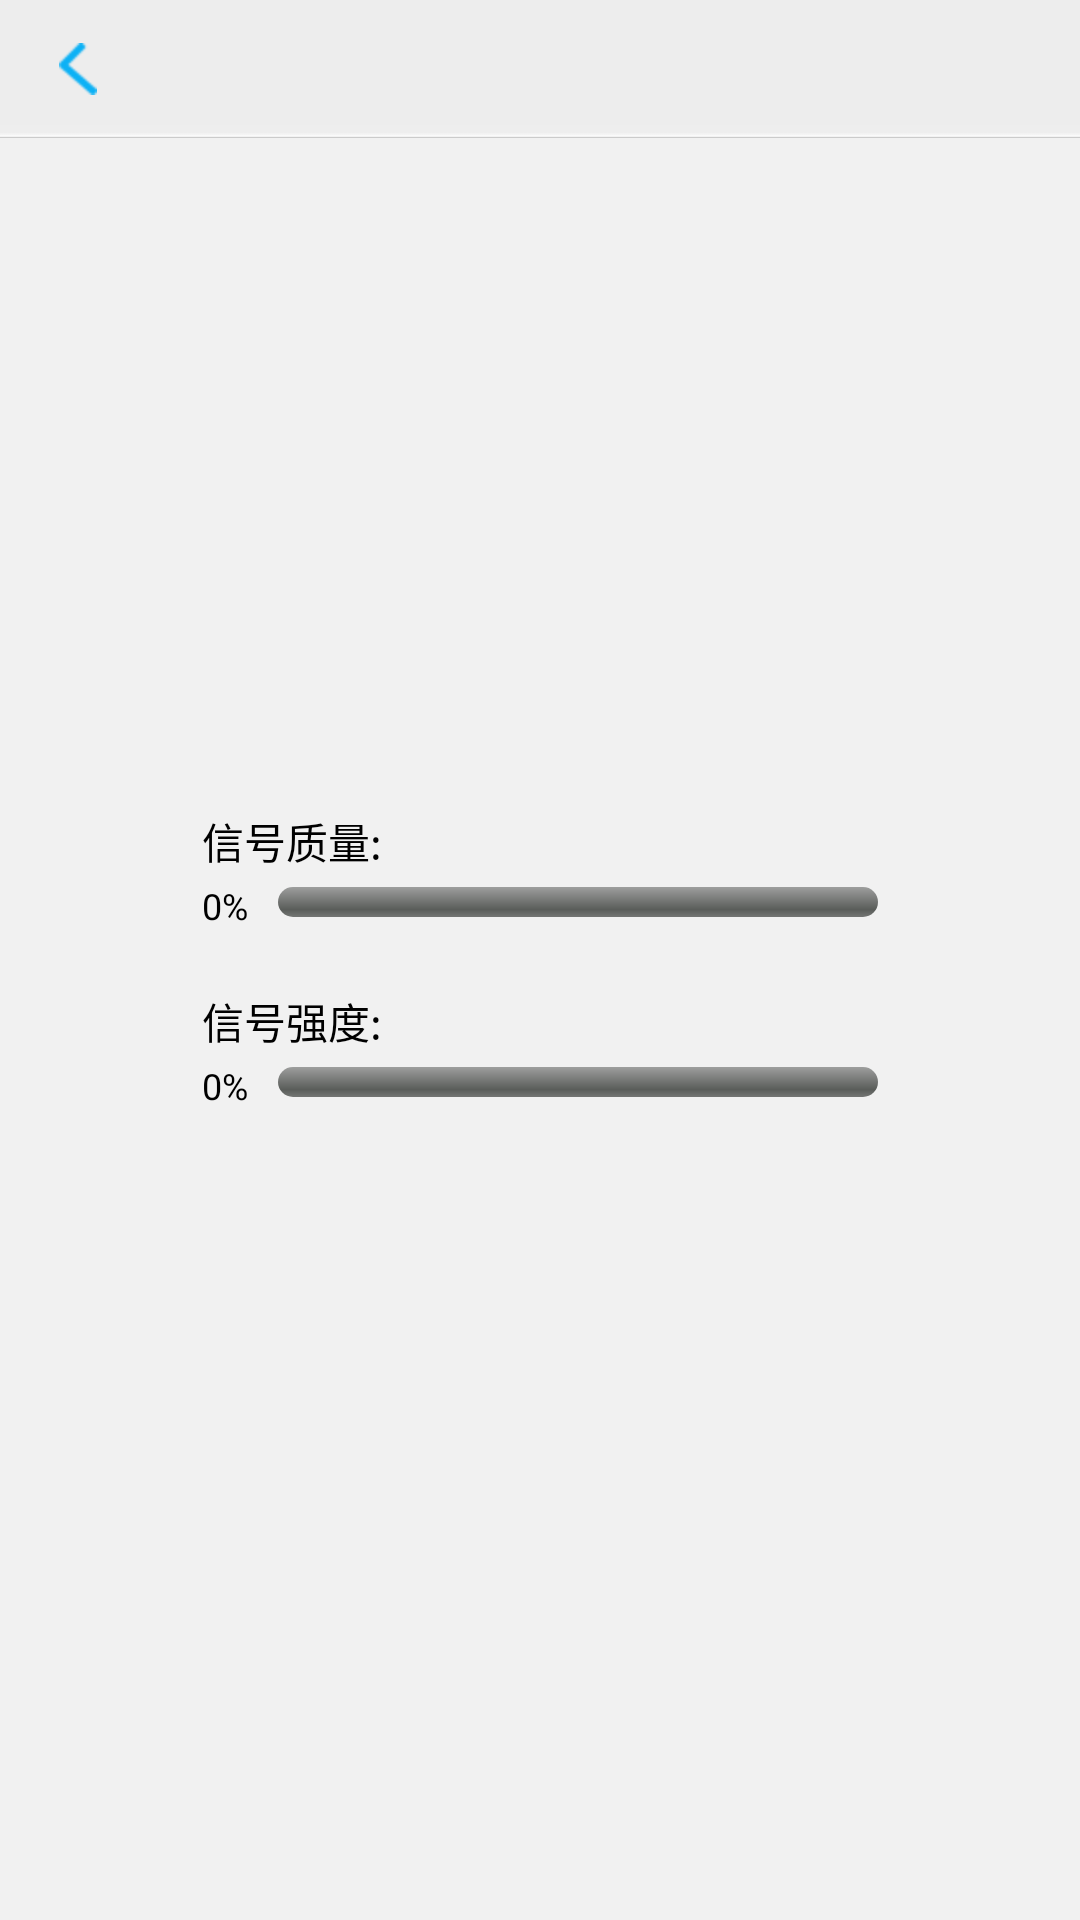

Here is an Android app screen rendered from its layout file. Give the layout XML and the strings, colors and styles it references.
<!-- AndroidManifest.xml: application theme android:Theme.NoTitleBar -->
<!-- res/layout/activity_single_layout.xml -->
<RelativeLayout xmlns:android="http://schemas.android.com/apk/res/android"
    xmlns:tools="http://schemas.android.com/tools"
    android:layout_width="fill_parent"
    android:layout_height="fill_parent"
    android:background="@drawable/ic_bg_default" >

    <include
        android:id="@+id/top"
        layout="@layout/top_bar_layout" />

    <LinearLayout
        android:layout_width="wrap_content"
        android:layout_height="wrap_content"
        android:layout_centerInParent="true"
        android:orientation="vertical" >

        <RelativeLayout
            android:layout_width="wrap_content"
            android:layout_height="wrap_content"
            android:orientation="vertical" >

            <TextView
                android:id="@+id/line_1"
                android:layout_width="wrap_content"
                android:layout_height="wrap_content"
                android:text="@string/label_signal"
                android:textColor="@color/text_color" />

            <TextView
                android:id="@+id/line_2"
                android:layout_width="wrap_content"
                android:layout_height="wrap_content"
                android:layout_below="@id/line_1"
                android:layout_marginTop="3dp"
                android:text="0%"
                android:textColor="@color/text_color"
                android:textSize="12sp" />

            <ProgressBar
                android:id="@+id/progress_signal_quality"
                style="?android:attr/progressBarStyleHorizontal"
                android:layout_width="200dp"
                android:layout_height="@dimen/seek_height"
                android:layout_below="@id/line_1"
                android:layout_marginLeft="10dp"
                android:layout_marginTop="5dp"
                android:layout_toRightOf="@id/line_2"
                android:progress="0" />
        </RelativeLayout>

        <RelativeLayout
            android:layout_width="wrap_content"
            android:layout_height="wrap_content"
            android:layout_marginTop="20dp"
            android:orientation="vertical" >

            <TextView
                android:id="@+id/line_1"
                android:layout_width="wrap_content"
                android:layout_height="wrap_content"
                android:text="@string/label_noise_ratio"
                android:textColor="@color/text_color" />

            <TextView
                android:id="@+id/line_3"
                android:layout_width="wrap_content"
                android:layout_height="wrap_content"
                android:layout_below="@id/line_1"
                android:layout_marginTop="3dp"
                android:text="0%"
                android:textColor="@color/text_color"
                android:textSize="12sp" />

            <ProgressBar
                android:id="@+id/progress_noise_ratio"
                style="?android:attr/progressBarStyleHorizontal"
                android:layout_width="200dp"
                android:layout_height="@dimen/seek_height"
                android:layout_below="@id/line_1"
                android:layout_marginLeft="10dp"
                android:layout_marginTop="5dp"
                android:layout_toRightOf="@id/line_3"
                android:progress="0" />
        </RelativeLayout>
    </LinearLayout>

</RelativeLayout>
<!-- res/layout/top_bar_layout.xml (included above) -->
<RelativeLayout xmlns:android="http://schemas.android.com/apk/res/android"
    xmlns:tools="http://schemas.android.com/tools"
    android:layout_width="fill_parent"
    android:layout_height="wrap_content" >

    <RelativeLayout
        android:layout_width="fill_parent"
        android:layout_height="46dp"
        android:background="@drawable/ic_top_bar" >

        <ImageButton
            android:id="@+id/bnt_left"
            android:layout_width="32dp"
            android:layout_height="fill_parent"
            android:layout_centerVertical="true"
            android:layout_marginLeft="10dp"
            android:src="@drawable/ic_bnt_back_nor"
            android:background="@null"
            android:onClick="onClick"
            android:textColor="#000000" />

        <Button
            android:id="@+id/bnt_left_icon"
            android:layout_width="wrap_content"
            android:layout_height="wrap_content"
            android:layout_centerVertical="true"
            android:layout_marginLeft="10dp"
            android:layout_toRightOf="@id/bnt_left"
            android:background="@drawable/bnt_setting"
            android:onClick="onClick"
            android:visibility="invisible" />

        <TextView
            android:id="@+id/bnt_left_text"
            android:layout_width="wrap_content"
            android:layout_height="wrap_content"
            android:layout_centerVertical="true"
            android:layout_marginLeft="10dp"
            android:layout_toRightOf="@id/bnt_left_icon"
            android:onClick="onClick"
            android:text="设置"
            android:textColor="@color/text_color"
            android:textSize="16sp"
            android:visibility="invisible" />

        <Button
            android:id="@+id/bnt_right"
            android:layout_width="wrap_content"
            android:layout_height="wrap_content"
            android:layout_alignParentRight="true"
            android:layout_centerVertical="true"
            android:layout_marginRight="10dp"
            android:onClick="onClick"
            android:text="确定"
            android:textColor="#000000"
            android:visibility="gone" />

        <LinearLayout
            android:layout_width="wrap_content"
            android:layout_height="wrap_content"
            android:layout_centerInParent="true"
            android:layout_margin="4dp"
            android:orientation="horizontal" >

            <TextView
                android:id="@+id/top_center_icon"
                android:layout_width="26dp"
                android:layout_height="24dp"
                android:layout_gravity="center_vertical"
                android:background="@drawable/ic_setting_sel"
                android:visibility="invisible" />

            <TextView
                android:id="@+id/top_center_title"
                android:layout_width="wrap_content"
                android:layout_height="wrap_content"
                android:layout_gravity="center_vertical"
                android:layout_marginLeft="10dp"
                android:text="设置"
                android:textColor="#000000"
                android:textSize="18sp"
                android:visibility="invisible" />
        </LinearLayout>
    </RelativeLayout>

</RelativeLayout>
<!-- resources referenced by this layout -->
<resources>
  <color name="text_color">#000000</color>
  <dimen name="seek_height">10dp</dimen>
  <!-- drawable bnt_setting (drawable) -->
  <?xml version="1.0" encoding="utf-8"?>
  <selector xmlns:android="http://schemas.android.com/apk/res/android">
  
      <item android:drawable="@drawable/ic_setting_sel" android:state_pressed="false"/>
      <item android:drawable="@drawable/ic_setting_nor" android:state_pressed="true"/>
  
  </selector>
  <!-- drawable ic_bg_default: png bitmap (drawable-hdpi, 3099 bytes) -->
  <!-- drawable ic_bnt_back_nor: png bitmap (drawable-hdpi, 3171 bytes) -->
  <!-- drawable ic_setting_sel: png bitmap (drawable-hdpi, 3426 bytes) -->
  <!-- drawable ic_top_bar: png bitmap (drawable-hdpi, 3109 bytes) -->
  <string name="label_noise_ratio">信号强度:</string>
  <string name="label_signal">信号质量:</string>
</resources>
